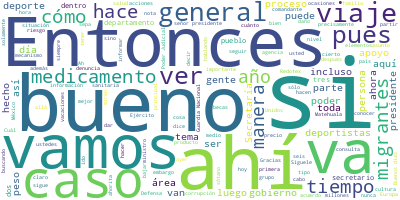

Source data for this figure (header and first rows):
Participante, Texto, Sentimiento, Palabras, Dia, Mes, Anio
PRESIDENTE ANDRES MANUEL LOPEZ OBRADOR, Buenos días. Ánimo, ánimo, ánimo., 0.0, 5, 18, 05, 2023
PRESIDENTE ANDRES MANUEL LOPEZ OBRADOR, Bueno, vamos a informarles sobre los mig…, 0.0, 50, 18, 05, 2023
PRESIDENTE ANDRES MANUEL LOPEZ OBRADOR, Entonces, vamos a informar sobre eso y t…, 0.0, 134, 18, 05, 2023
PRESIDENTE ANDRES MANUEL LOPEZ OBRADOR, Entonces, vamos a llevar a cabo esta exp…, 0.0, 51, 18, 05, 2023
PRESIDENTE ANDRES MANUEL LOPEZ OBRADOR, Y el ejercicio, el movimiento, eso es lo…, 0.0, 20, 18, 05, 2023
PRESIDENTE ANDRES MANUEL LOPEZ OBRADOR, Pero, bueno, ahora van a informar. Es me…, 0.0, 22, 18, 05, 2023
LUIS CRESENCIO SANDOVAL GONZALEZ, ?Con su permiso, señor presidente., 0.0, 5, 18, 05, 2023
LUIS CRESENCIO SANDOVAL GONZALEZ, Bien, vamos a informar sobre las persona…, 0.0, 64, 18, 05, 2023
LUIS CRESENCIO SANDOVAL GONZALEZ, El día martes 16, en Doctor Arroyo aprox…, 0.0, 24, 18, 05, 2023
LUIS CRESENCIO SANDOVAL GONZALEZ, Se continuaron los trabajos a la 1:00 de…, 0.0, 25, 18, 05, 2023
LUIS CRESENCIO SANDOVAL GONZALEZ, Posteriormente, a las 3:30 de la tarde s…, 0.0, 18, 18, 05, 2023
LUIS CRESENCIO SANDOVAL GONZALEZ, Y el día de hoy hasta las 3:13 de la mañ…, 0.0, 39, 18, 05, 2023
LUIS CRESENCIO SANDOVAL GONZALEZ, Todos fueron trasladados a la delegación…, 0.0, 15, 18, 05, 2023
LUIS CRESENCIO SANDOVAL GONZALEZ, Estos migrantes, los 49 migrantes, son: …, 0.0, 37, 18, 05, 2023
LUIS CRESENCIO SANDOVAL GONZALEZ, Estos son los resultados después de esta…, 0.0, 11, 18, 05, 2023
LUIS CRESENCIO SANDOVAL GONZALEZ, Este es el despliegue que se hizo para d…, 0.0, 57, 18, 05, 2023
LUIS CRESENCIO SANDOVAL GONZALEZ, Este personal, estos 650 elementos conti…, 0.0, 44, 18, 05, 2023
LUIS CRESENCIO SANDOVAL GONZALEZ, El comandante de la Guardia Nacional des…, 0.0, 35, 18, 05, 2023
LUIS CRESENCIO SANDOVAL GONZALEZ, También está analizando, lleva dentro de…, 0.0, 94, 18, 05, 2023
LUIS CRESENCIO SANDOVAL GONZALEZ, Este es el resultado que tenemos en cuan…, 0.0, 14, 18, 05, 2023
PREGUNTA, ?General, ¿los migrantes iban caminando …, 0.0, 15, 18, 05, 2023
LUIS CRESENCIO SANDOVAL GONZALEZ, ?Con permiso, señor. Se encontraron algu…, 0.0, 21, 18, 05, 2023
PREGUNTA, ?¿Hay personas detenidas?, 0.0, 3, 18, 05, 2023
LUIS CRESENCIO SANDOVAL GONZALEZ, ?No, no tenemos detenidos, pero sigue… L…, 0.0, 27, 18, 05, 2023
PREGUNTA, ?¿Fue secuestro o no?, 0.0, 4, 18, 05, 2023
LUIS CRESENCIO SANDOVAL GONZALEZ, ?Bueno, en el informe los conductores lo…, 0.0, 28, 18, 05, 2023
LUIS CRESENCIO SANDOVAL GONZALEZ, Recordarán que en días anteriores, donde…, 0.0, 59, 18, 05, 2023
PREGUNTA, ?¿Se sabe la mecánica de hechos, general…, 0.0, 18, 18, 05, 2023
LUIS CRESENCIO SANDOVAL GONZALEZ, ?Ahorita están en ese proceso, porque en…, 0.0, 19, 18, 05, 2023
LUIS CRESENCIO SANDOVAL GONZALEZ, Los primeros migrantes nos dieron la inf…, 0.0, 59, 18, 05, 2023
PREGUNTA, ?¿Tiene que ver con el grupo criminal qu…, 0.0, 30, 18, 05, 2023
LUIS CRESENCIO SANDOVAL GONZALEZ, ?No, no, no lo sabemos. En el área opera…, 0.0, 88, 18, 05, 2023
PREGUNTA, ?¿Falta poder localizar a los conductore…, 0.0, 11, 18, 05, 2023
LUIS CRESENCIO SANDOVAL GONZALEZ, ?¿Perdón?, 0.0, 1, 18, 05, 2023
PREGUNTA, ?¿Falta localizar a los conductores?, 0.0, 5, 18, 05, 2023
LUIS CRESENCIO SANDOVAL GONZALEZ, ?Sí, nos faltan los conductores., 0.0, 5, 18, 05, 2023
LUIS CRESENCIO SANDOVAL GONZALEZ, La información, repito, a lo mejor puede…, 0.0, 112, 18, 05, 2023
PREGUNTA, ?¿Están graves?, 0.0, 2, 18, 05, 2023
PREGUNTA, ?¿Y su estado de salud?, 0.0, 5, 18, 05, 2023
PRESIDENTE ANDRES MANUEL LOPEZ OBRADOR, ?Ahorita le seguimos, espérense., 0.0, 4, 18, 05, 2023
PRESIDENTE ANDRES MANUEL LOPEZ OBRADOR, Adelante., 0.0, 1, 18, 05, 2023
ALEJANDRO SVARCH PEREZ, ?Muy buenos días, señor presidente. Con …, 0.0, 8, 18, 05, 2023
ALEJANDRO SVARCH PEREZ, Compañeras y compañeros de los medios de…, 0.0, 8, 18, 05, 2023
ALEJANDRO SVARCH PEREZ, Agradecemos este espacio para presentar …, 0.0, 37, 18, 05, 2023
ALEJANDRO SVARCH PEREZ, Como recordarán, hace un año presentamos…, 0.0, 34, 18, 05, 2023
ALEJANDRO SVARCH PEREZ, Para recapitular, en el primer sótano se…, 0.0, 34, 18, 05, 2023
ALEJANDRO SVARCH PEREZ, El segundo era una vigilancia basada en …, 0.0, 13, 18, 05, 2023
ALEJANDRO SVARCH PEREZ, Y el tercero era la simulación de activi…, 0.0, 18, 18, 05, 2023
ALEJANDRO SVARCH PEREZ, Bueno, pues, el caso Redotex cubre de fo…, 0.0, 19, 18, 05, 2023
ALEJANDRO SVARCH PEREZ, El sótano 1, ya que el medicamento fue r…, 0.0, 19, 18, 05, 2023
ALEJANDRO SVARCH PEREZ, El sótano 2, ya que el medicamento se be…, 0.0, 19, 18, 05, 2023
ALEJANDRO SVARCH PEREZ, Y el sótano 3, ya que se fabricó utiliza…, 0.0, 12, 18, 05, 2023
ALEJANDRO SVARCH PEREZ, Durante casi 25 años se permitió y se ha…, 0.0, 27, 18, 05, 2023
ALEJANDRO SVARCH PEREZ, Para esta presentación, con mi compañera…, 0.0, 46, 18, 05, 2023
ALEJANDRO SVARCH PEREZ, ¿Qué es Redotex?, 0.0, 3, 18, 05, 2023
ALEJANDRO SVARCH PEREZ, Redotex se compone de las siguientes sus…, 0.0, 7, 18, 05, 2023
ALEJANDRO SVARCH PEREZ, triyodotironina, es una hormona natural …, 0.0, 31, 18, 05, 2023
ALEJANDRO SVARCH PEREZ, Diazepam es un ansiolítico utilizado par…, 0.0, 28, 18, 05, 2023
ALEJANDRO SVARCH PEREZ, Atropina, que es un medicamento ciertame…, 0.0, 58, 18, 05, 2023
ALEJANDRO SVARCH PEREZ, Aloína, que es un laxante derivado del a…, 0.0, 18, 18, 05, 2023
... 278 more rows
